Photos from the image-classification dataset "Real-Time-Road-Condition-Detection-Using-Dashcam-Video" in the GitHub repository CabuleaVictorAndrei/Real-Time-Road-Condition-Detection-Using-Dashcam-Video. Its 3 classes are: clear, snowy, wet.

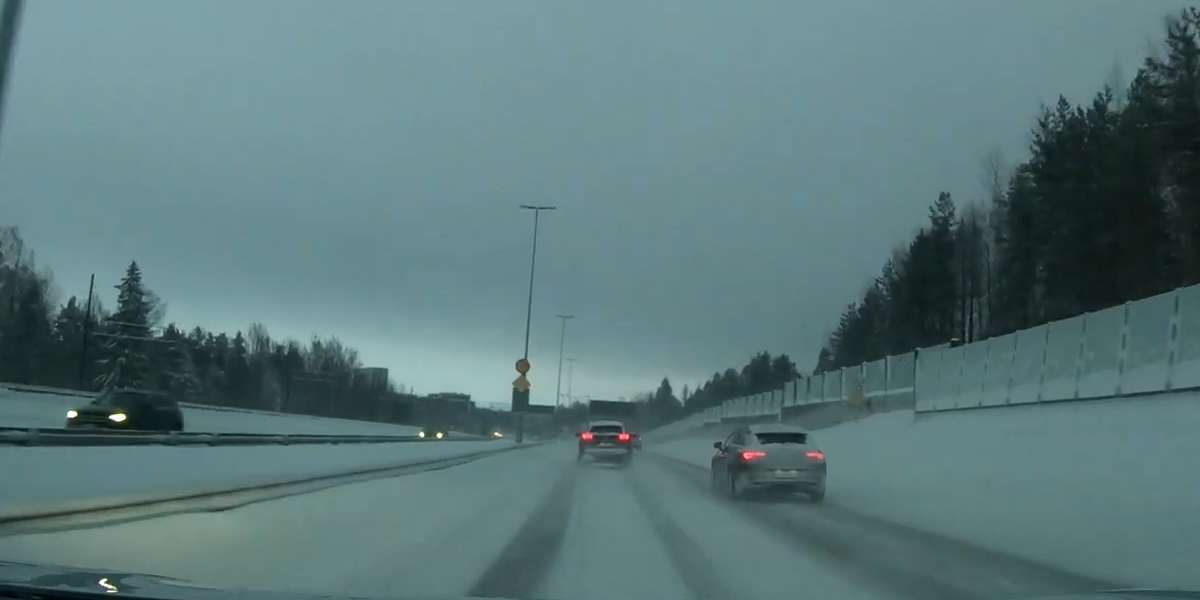
Label: snowy

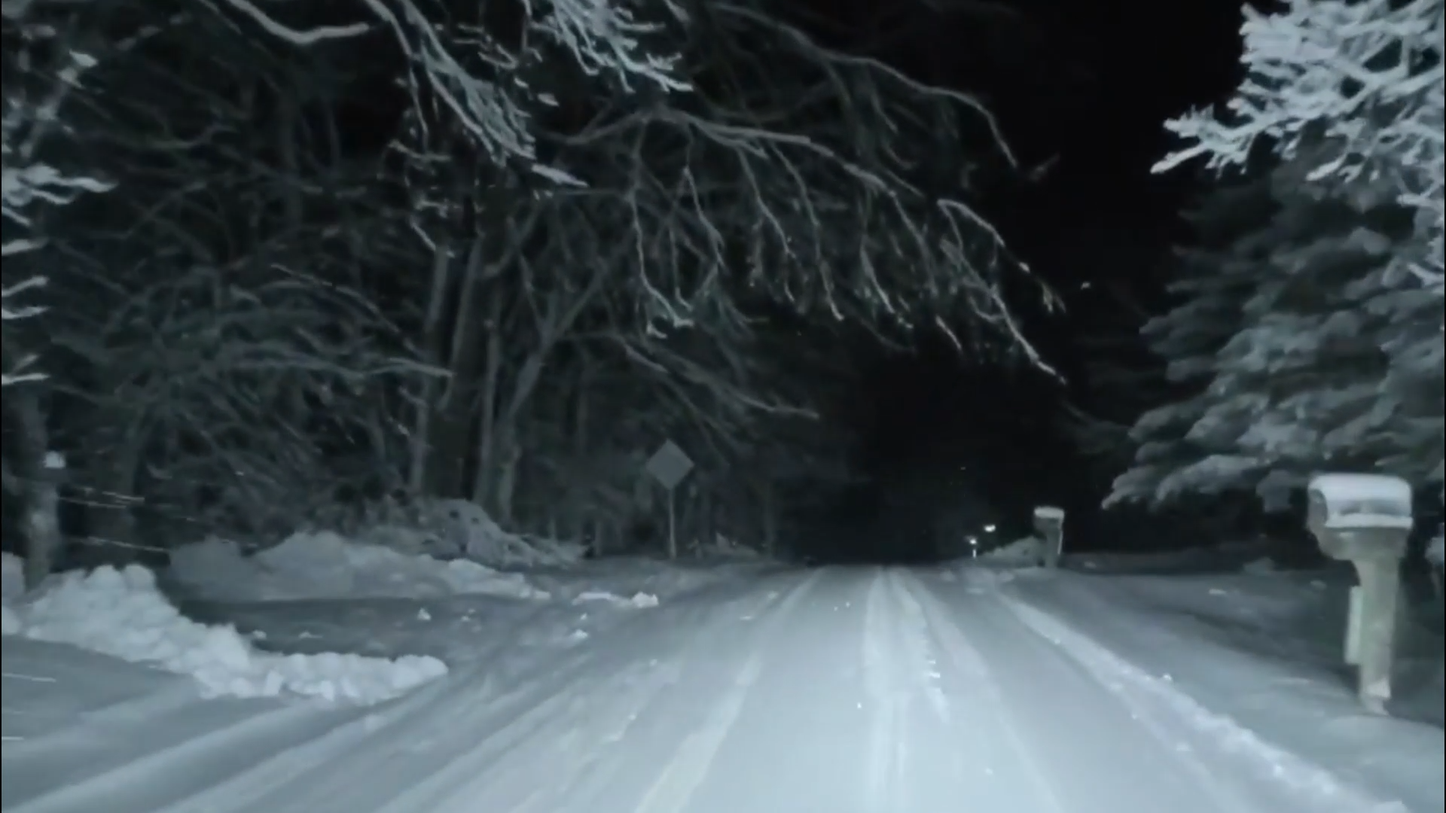
Label: snowy

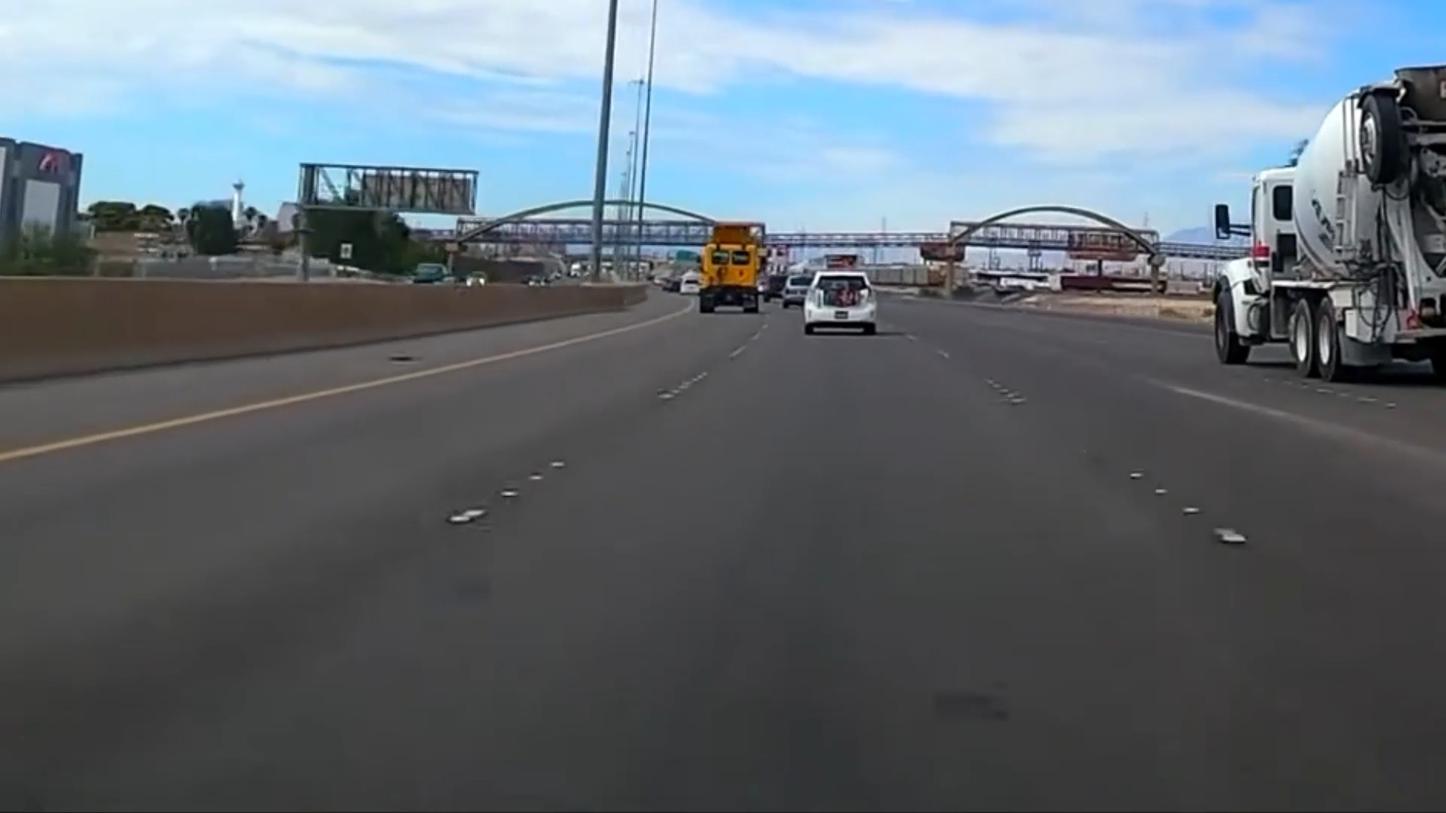
Label: clear

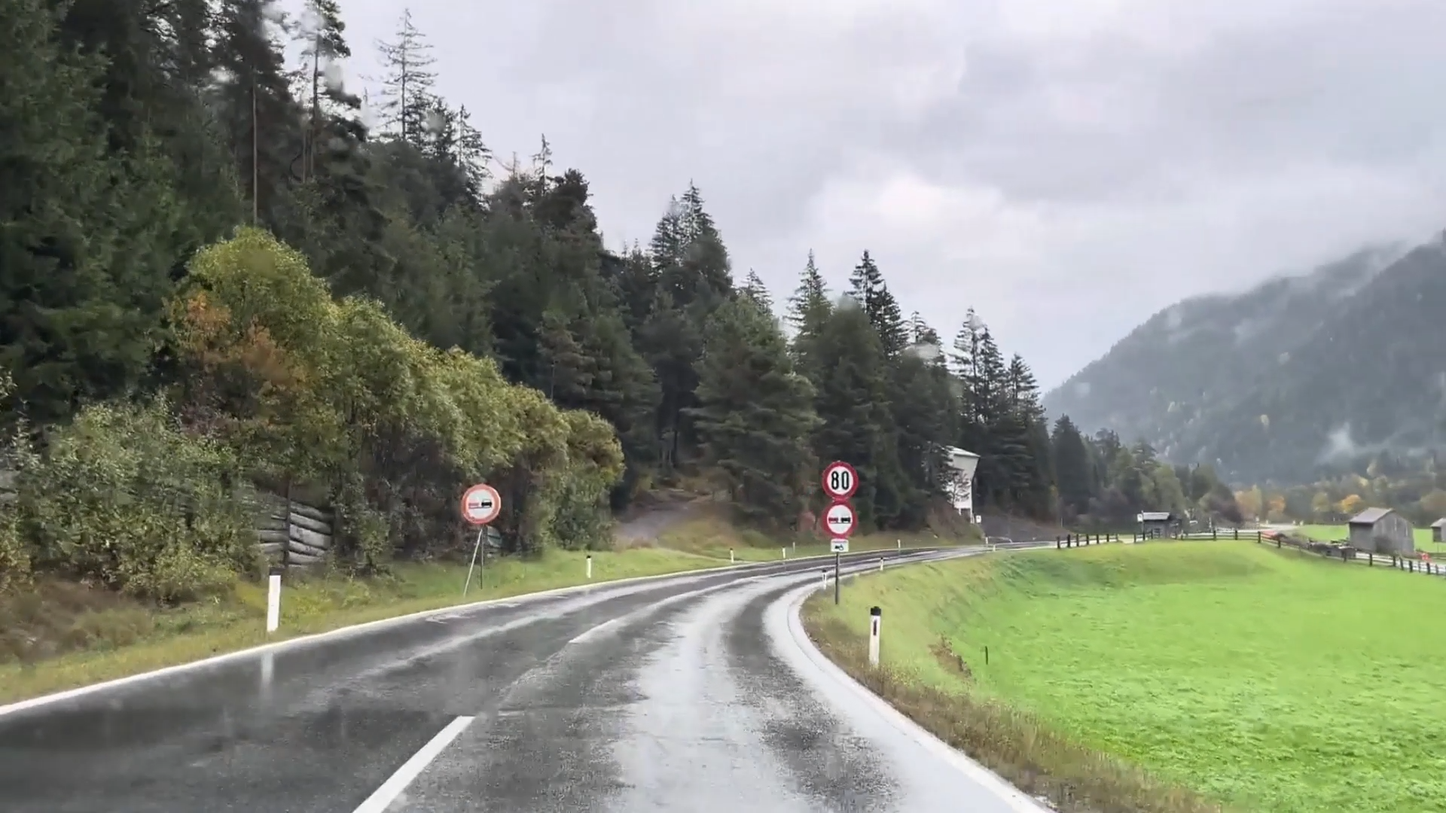
Label: wet

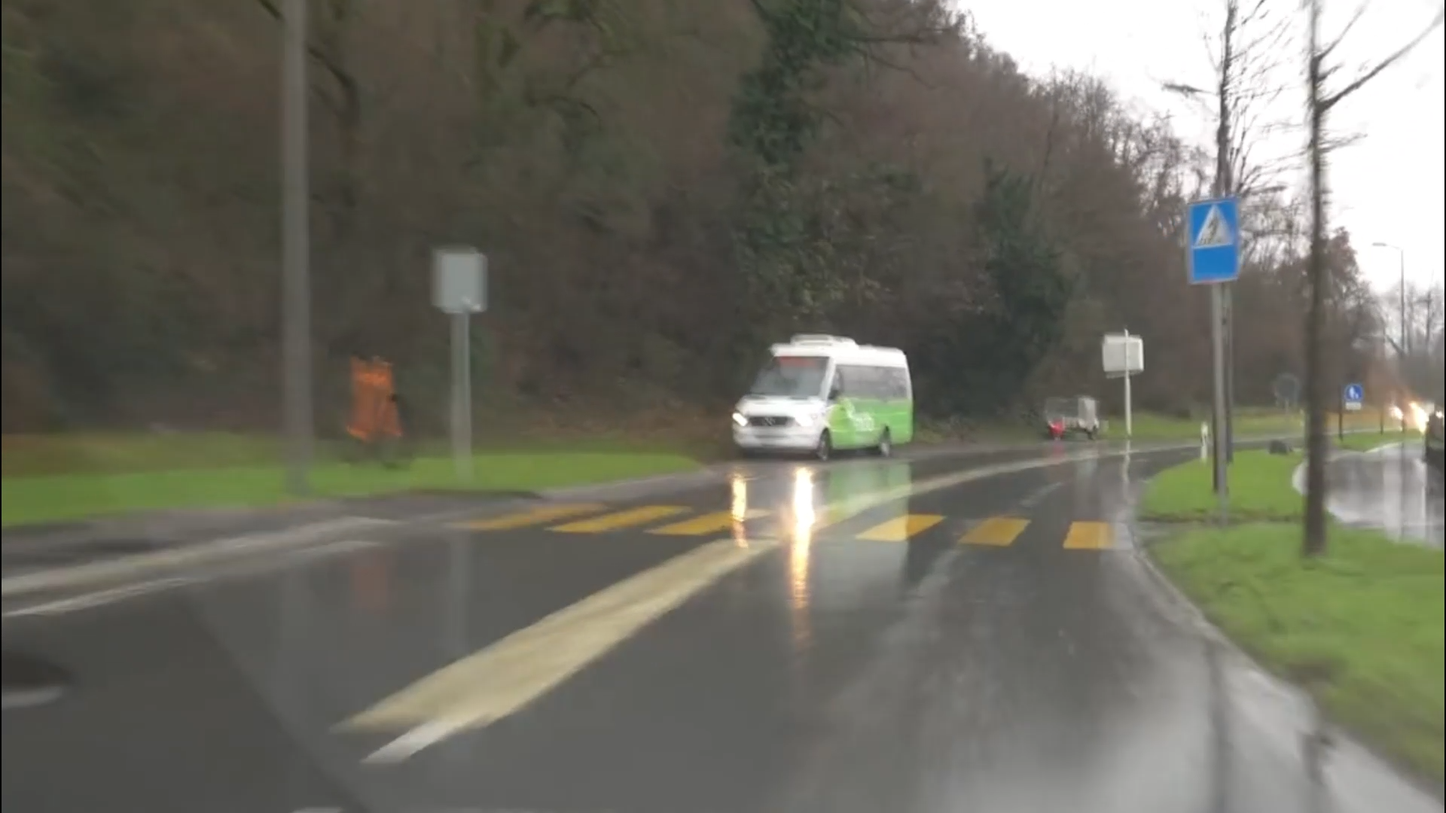
Label: wet

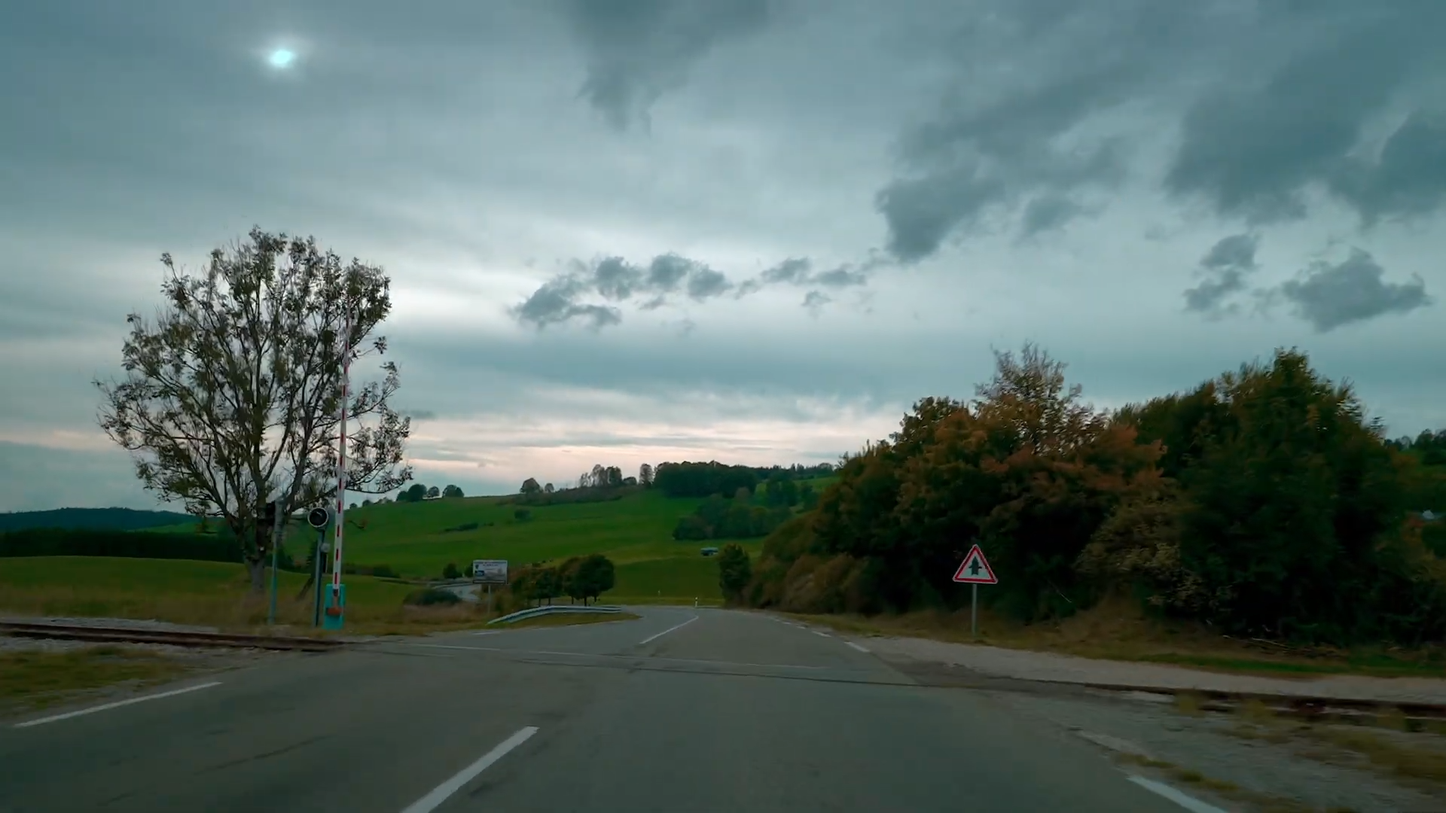
Label: clear
